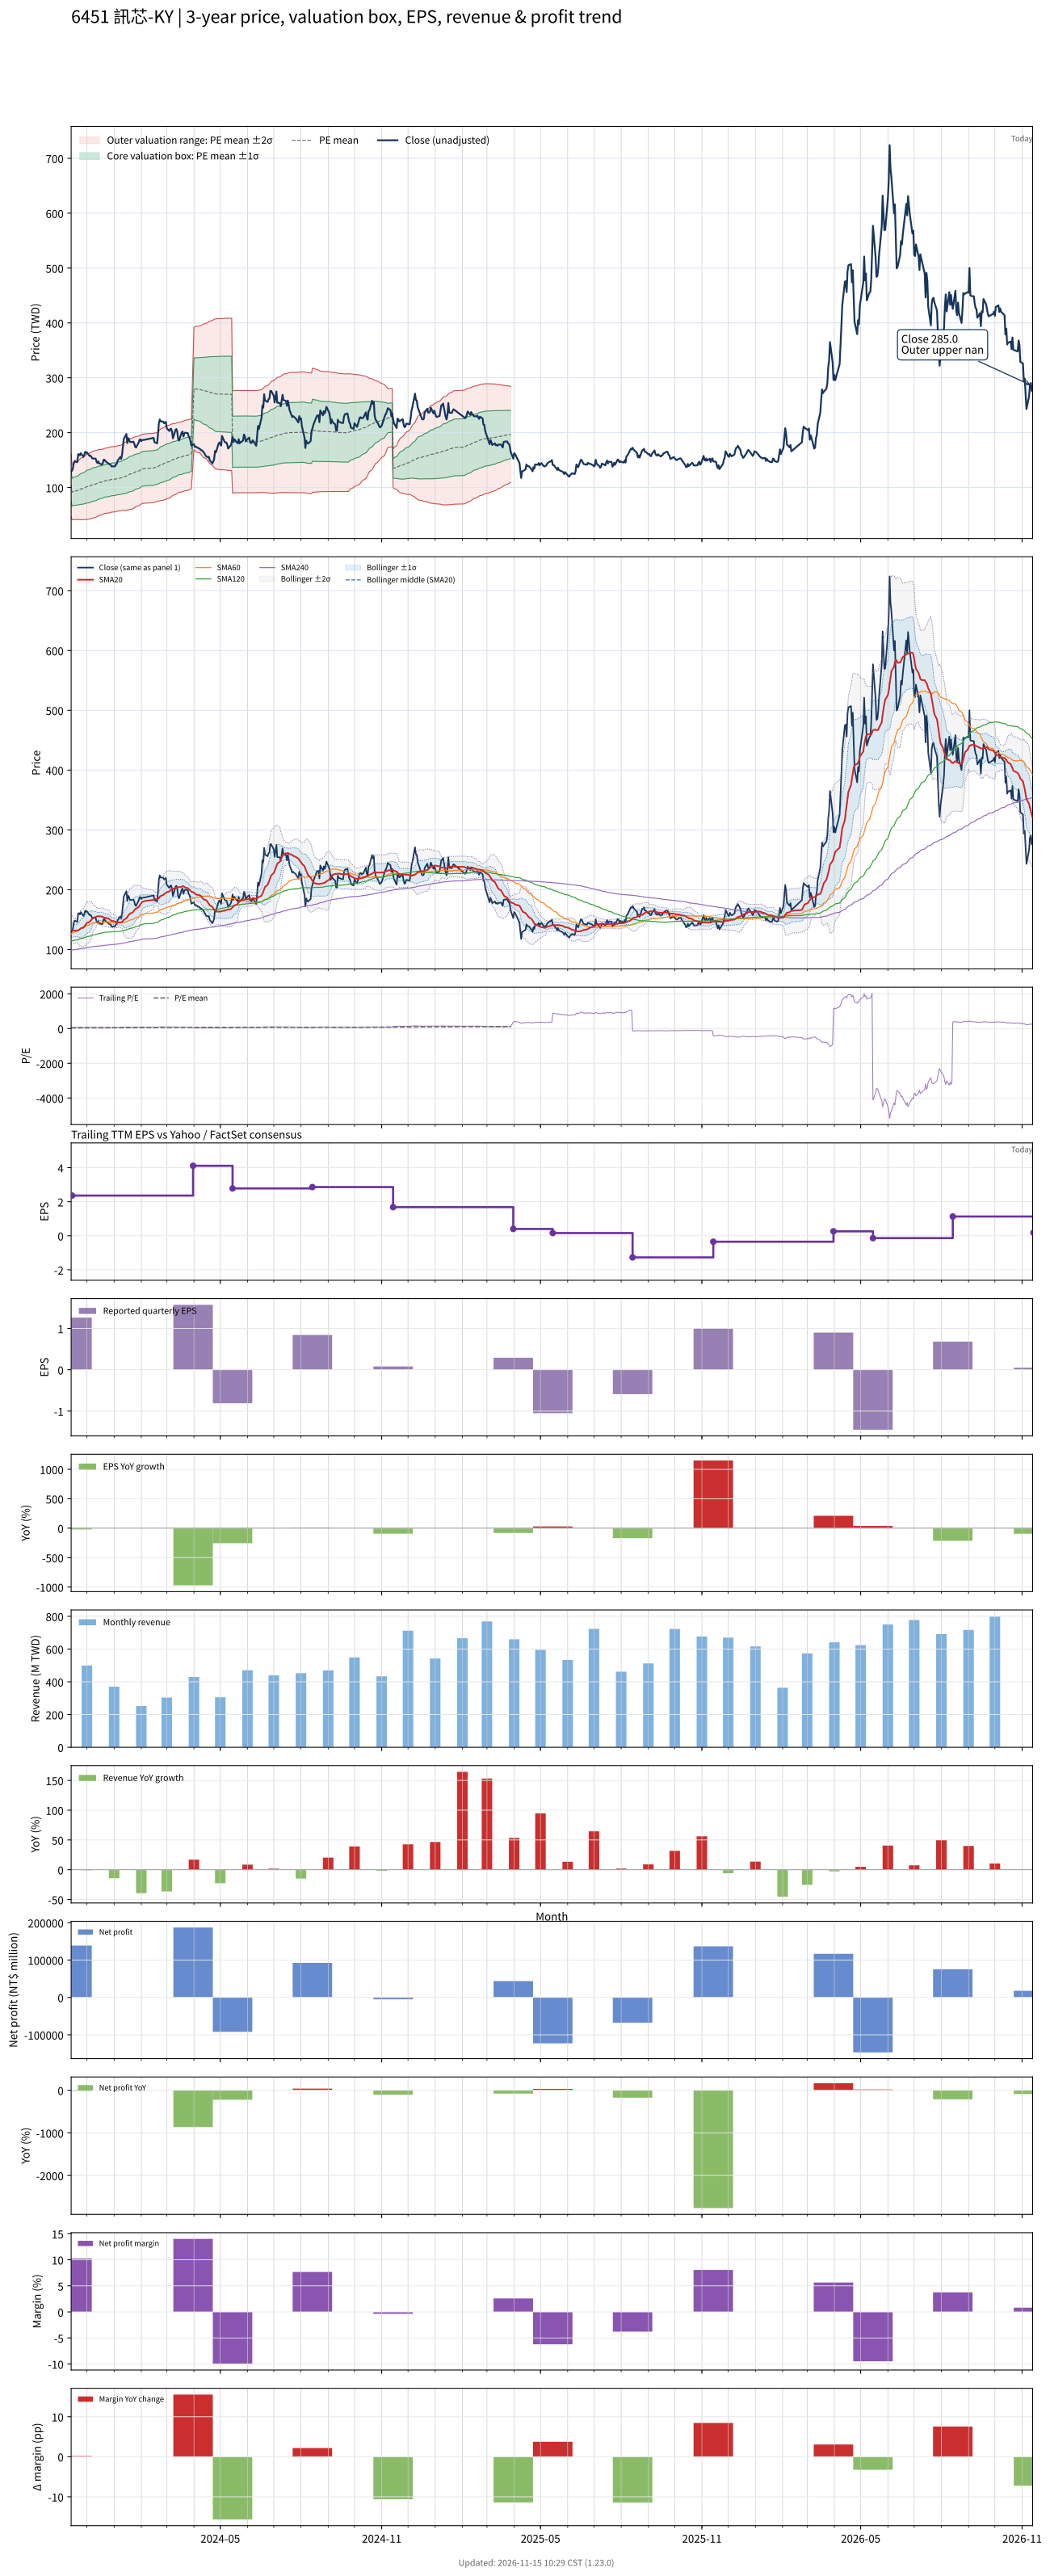

The data file committed next to this chart (first rows):
# chart-version: skill-stock-dynamic-val…
date, close, available_date, period_end, eps, ttm_eps, pe, pe_mean, pe_std, price_m2, price_m1, price_mean, price_p1, price_p2, forward_eps, forward_pe, forward_pe_mean, forward_pe_std, forward_price_m2, forward_price_m1, forward_price_mean, forward_price_p1, forward_price_p2, sma20
2023-11-13, 129.5, 2023-08-14, 2023-06-30, 0.76, 2.71, 47.79, 38.52, 10.59, 46.99, 75.69, 104.4, 133.1, 161.8, , , , , , , , , , 133.9
2023-11-14, 130.5, 2023-11-14, 2023-09-30, 1.26, 2.36, 55.3, 38.76, 10.63, 41.29, 66.39, 91.48, 116.6, 141.7, , , , , , , , , , 132.9
2023-11-15, 135, 2023-11-14, 2023-09-30, 1.26, 2.36, 57.2, 39.02, 10.7, 41.56, 66.82, 92.08, 117.3, 142.6, , , , , , , , , , 132.2
2023-11-16, 144.5, 2023-11-14, 2023-09-30, 1.26, 2.36, 61.23, 39.3, 10.84, 41.61, 67.18, 92.76, 118.3, 143.9, , , , , , , , , , 131.8
2023-11-17, 148.5, 2023-11-14, 2023-09-30, 1.26, 2.36, 62.92, 39.6, 10.98, 41.62, 67.54, 93.47, 119.4, 145.3, , , , , , , , , , 131.6
2023-11-20, 146, 2023-11-14, 2023-09-30, 1.26, 2.36, 61.86, 39.9, 11.1, 41.78, 67.98, 94.17, 120.4, 146.6, , , , , , , , , , 131.5
2023-11-21, 160.5, 2023-11-14, 2023-09-30, 1.26, 2.36, 68.01, 40.25, 11.32, 41.56, 68.28, 94.99, 121.7, 148.4, , , , , , , , , , 132.1
2023-11-22, 160.5, 2023-11-14, 2023-09-30, 1.26, 2.36, 68.01, 40.6, 11.53, 41.41, 68.61, 95.81, 123, 150.2, , , , , , , , , , 132.9
2023-11-23, 158.5, 2023-11-14, 2023-09-30, 1.26, 2.36, 67.16, 40.93, 11.71, 41.32, 68.96, 96.6, 124.2, 151.9, , , , , , , , , , 134
2023-11-24, 162.5, 2023-11-14, 2023-09-30, 1.26, 2.36, 68.86, 41.28, 11.91, 41.19, 69.31, 97.43, 125.5, 153.7, , , , , , , , , , 135.5
2023-11-27, 156, 2023-11-14, 2023-09-30, 1.26, 2.36, 66.1, 41.62, 12.04, 41.37, 69.79, 98.21, 126.6, 155.1, , , , , , , , , , 136.8
2023-11-28, 159.5, 2023-11-14, 2023-09-30, 1.26, 2.36, 67.58, 41.96, 12.19, 41.48, 70.25, 99.02, 127.8, 156.6, , , , , , , , , , 138.5
2023-11-29, 165, 2023-11-14, 2023-09-30, 1.26, 2.36, 69.92, 42.33, 12.37, 41.52, 70.7, 99.89, 129.1, 158.3, , , , , , , , , , 140.7
2023-11-30, 163, 2023-11-14, 2023-09-30, 1.26, 2.36, 69.07, 42.68, 12.51, 41.68, 71.21, 100.7, 130.3, 159.8, , , , , , , , , , 142.5
2023-12-01, 164, 2023-11-14, 2023-09-30, 1.26, 2.36, 69.49, 43.05, 12.65, 41.88, 71.74, 101.6, 131.5, 161.3, , , , , , , , , , 144.5
2023-12-04, 157.5, 2023-11-14, 2023-09-30, 1.26, 2.36, 66.74, 43.39, 12.73, 42.29, 72.34, 102.4, 132.5, 162.5, , , , , , , , , , 146.1
2023-12-05, 158, 2023-11-14, 2023-09-30, 1.26, 2.36, 66.95, 43.73, 12.81, 42.76, 72.99, 103.2, 133.4, 163.7, , , , , , , , , , 147.9
2023-12-06, 156, 2023-11-14, 2023-09-30, 1.26, 2.36, 66.1, 44.07, 12.86, 43.33, 73.67, 104, 134.4, 164.7, , , , , , , , , , 149.6
2023-12-07, 153, 2023-11-14, 2023-09-30, 1.26, 2.36, 64.83, 44.4, 12.88, 43.97, 74.38, 104.8, 135.2, 165.6, , , , , , , , , , 151.3
2023-12-08, 153, 2023-11-14, 2023-09-30, 1.26, 2.36, 64.83, 44.73, 12.9, 44.67, 75.12, 105.6, 136, 166.4, , , , , , , , , , 153.1
2023-12-11, 152.5, 2023-11-14, 2023-09-30, 1.26, 2.36, 64.62, 45.05, 12.9, 45.43, 75.88, 106.3, 136.8, 167.2, , , , , , , , , , 154.2
2023-12-12, 147, 2023-11-14, 2023-09-30, 1.26, 2.36, 62.29, 45.36, 12.87, 46.31, 76.68, 107.1, 137.4, 167.8, , , , , , , , , , 155
2023-12-13, 144.5, 2023-11-14, 2023-09-30, 1.26, 2.36, 61.23, 45.66, 12.81, 47.28, 77.52, 107.8, 138, 168.2, , , , , , , , , , 155.5
2023-12-14, 147.5, 2023-11-14, 2023-09-30, 1.26, 2.36, 62.5, 45.97, 12.77, 48.2, 78.35, 108.5, 138.6, 168.8, , , , , , , , , , 155.7
2023-12-15, 144, 2023-11-14, 2023-09-30, 1.26, 2.36, 61.02, 46.26, 12.71, 49.19, 79.18, 109.2, 139.2, 169.2, , , , , , , , , , 155.4
2023-12-18, 142, 2023-11-14, 2023-09-30, 1.26, 2.36, 60.17, 46.55, 12.64, 50.21, 80.03, 109.9, 139.7, 169.5, , , , , , , , , , 155.2
2023-12-19, 143.5, 2023-11-14, 2023-09-30, 1.26, 2.36, 60.81, 46.83, 12.57, 51.21, 80.87, 110.5, 140.2, 169.8, , , , , , , , , , 154.4
2023-12-20, 150.5, 2023-11-14, 2023-09-30, 1.26, 2.36, 63.77, 47.12, 12.55, 51.95, 81.58, 111.2, 140.8, 170.5, , , , , , , , , , 153.9
2023-12-21, 150.5, 2023-11-14, 2023-09-30, 1.26, 2.36, 63.77, 47.39, 12.57, 52.52, 82.18, 111.8, 141.5, 171.1, , , , , , , , , , 153.5
2023-12-22, 148, 2023-11-14, 2023-09-30, 1.26, 2.36, 62.71, 47.62, 12.59, 52.94, 82.66, 112.4, 142.1, 171.8, , , , , , , , , , 152.8
2023-12-25, 144.5, 2023-11-14, 2023-09-30, 1.26, 2.36, 61.23, 47.82, 12.61, 53.31, 83.08, 112.9, 142.6, 172.4, , , , , , , , , , 152.2
2023-12-26, 143.5, 2023-11-14, 2023-09-30, 1.26, 2.36, 60.81, 48.01, 12.63, 53.69, 83.5, 113.3, 143.1, 172.9, , , , , , , , , , 151.4
2023-12-27, 142, 2023-11-14, 2023-09-30, 1.26, 2.36, 60.17, 48.2, 12.64, 54.08, 83.92, 113.8, 143.6, 173.4, , , , , , , , , , 150.2
2023-12-28, 141.5, 2023-11-14, 2023-09-30, 1.26, 2.36, 59.96, 48.4, 12.64, 54.56, 84.39, 114.2, 144.1, 173.9, , , , , , , , , , 149.2
2023-12-29, 138.5, 2023-11-14, 2023-09-30, 1.26, 2.36, 58.69, 48.59, 12.62, 55.12, 84.9, 114.7, 144.5, 174.2, , , , , , , , , , 147.9
2024-01-02, 138.5, 2023-11-14, 2023-09-30, 1.26, 2.36, 58.69, 48.78, 12.6, 55.63, 85.37, 115.1, 144.9, 174.6, , , , , , , , , , 146.9
2024-01-03, 142, 2023-11-14, 2023-09-30, 1.26, 2.36, 60.17, 48.97, 12.6, 56.09, 85.83, 115.6, 145.3, 175, , , , , , , , , , 146.1
2024-01-04, 143, 2023-11-14, 2023-09-30, 1.26, 2.36, 60.59, 49.17, 12.59, 56.61, 86.32, 116, 145.8, 175.5, , , , , , , , , , 145.5
2024-01-05, 149, 2023-11-14, 2023-09-30, 1.26, 2.36, 63.14, 49.39, 12.6, 57.07, 86.81, 116.6, 146.3, 176.1, , , , , , , , , , 145.3
2024-01-08, 155.5, 2023-11-14, 2023-09-30, 1.26, 2.36, 65.89, 49.61, 12.66, 57.35, 87.22, 117.1, 147, 176.8, , , , , , , , , , 145.4
2024-01-09, 152, 2023-11-14, 2023-09-30, 1.26, 2.36, 64.41, 49.85, 12.67, 57.82, 87.73, 117.6, 147.5, 177.4, , , , , , , , , , 145.4
2024-01-10, 159.5, 2023-11-14, 2023-09-30, 1.26, 2.36, 67.58, 50.09, 12.73, 58.1, 88.15, 118.2, 148.3, 178.3, , , , , , , , , , 146
2024-01-11, 175, 2023-11-14, 2023-09-30, 1.26, 2.36, 74.15, 50.41, 12.84, 58.34, 88.66, 119, 149.3, 179.6, , , , , , , , , , 147.5
2024-01-12, 188.5, 2023-11-14, 2023-09-30, 1.26, 2.36, 79.87, 50.78, 13.05, 58.25, 89.05, 119.8, 150.6, 181.4, , , , , , , , , , 149.6
2024-01-15, 197.5, 2023-11-14, 2023-09-30, 1.26, 2.36, 83.69, 51.21, 13.28, 58.18, 89.52, 120.9, 152.2, 183.5, , , , , , , , , , 152.2
2024-01-16, 181, 2023-11-14, 2023-09-30, 1.26, 2.36, 76.69, 51.58, 13.36, 58.67, 90.2, 121.7, 153.3, 184.8, , , , , , , , , , 154.2
2024-01-17, 190, 2023-11-14, 2023-09-30, 1.26, 2.36, 80.51, 51.99, 13.5, 58.99, 90.84, 122.7, 154.5, 186.4, , , , , , , , , , 156.5
2024-01-18, 187.5, 2023-11-14, 2023-09-30, 1.26, 2.36, 79.45, 52.39, 13.6, 59.46, 91.54, 123.6, 155.7, 187.8, , , , , , , , , , 158.4
2024-01-19, 183, 2023-11-14, 2023-09-30, 1.26, 2.36, 77.54, 52.76, 13.66, 60.06, 92.29, 124.5, 156.8, 189, , , , , , , , , , 160
2024-01-22, 183, 2023-11-14, 2023-09-30, 1.26, 2.36, 77.54, 53.16, 13.68, 60.88, 93.17, 125.5, 157.7, 190, , , , , , , , , , 161.8
2024-01-23, 183.5, 2023-11-14, 2023-09-30, 1.26, 2.36, 77.75, 53.55, 13.7, 61.7, 94.05, 126.4, 158.7, 191.1, , , , , , , , , , 163.7
2024-01-24, 180, 2023-11-14, 2023-09-30, 1.26, 2.36, 76.27, 53.95, 13.67, 62.81, 95.07, 127.3, 159.6, 191.8, , , , , , , , , , 165.5
2024-01-25, 174, 2023-11-14, 2023-09-30, 1.26, 2.36, 73.73, 54.33, 13.59, 64.09, 96.15, 128.2, 160.3, 192.3, , , , , , , , , , 167.1
2024-01-26, 173, 2023-11-14, 2023-09-30, 1.26, 2.36, 73.31, 54.68, 13.52, 65.24, 97.15, 129, 161, 192.9, , , , , , , , , , 168.7
2024-01-29, 182, 2023-11-14, 2023-09-30, 1.26, 2.36, 77.12, 55.08, 13.48, 66.38, 98.18, 130, 161.8, 193.6, , , , , , , , , , 170.9
2024-01-30, 187, 2023-11-14, 2023-09-30, 1.26, 2.36, 79.24, 55.49, 13.46, 67.44, 99.19, 130.9, 162.7, 194.5, , , , , , , , , , 173.3
2024-01-31, 187.5, 2023-11-14, 2023-09-30, 1.26, 2.36, 79.45, 55.91, 13.41, 68.66, 100.3, 131.9, 163.6, 195.2, , , , , , , , , , 175.6
2024-02-01, 184.5, 2023-11-14, 2023-09-30, 1.26, 2.36, 78.18, 56.32, 13.33, 69.99, 101.4, 132.9, 164.4, 195.8, , , , , , , , , , 177.7
2024-02-02, 186.5, 2023-11-14, 2023-09-30, 1.26, 2.36, 79.03, 56.68, 13.35, 70.73, 102.2, 133.8, 165.3, 196.8, , , , , , , , , , 179.5
... 669 more rows
